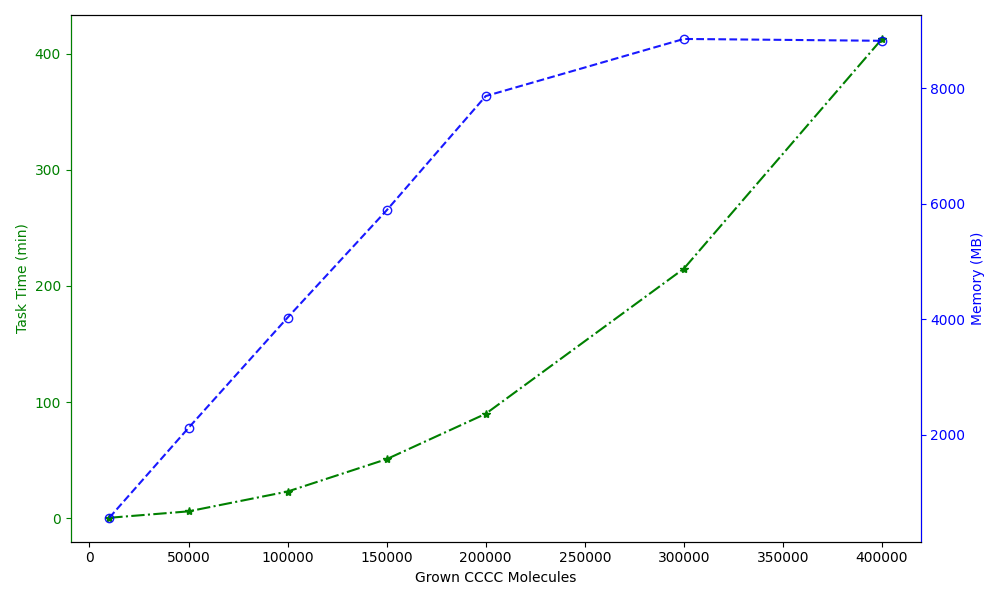

The table this chart was drawn from, first rows:
Grown CCCC Molecules, Task Time (min), Memory (MB)
10000, 0.3, 567.5
50000, 5.833, 2123
100000, 22.9, 4031
150000, 50.8, 5887
200000, 89.87, 7863
300000, 214.8, 8851
400000, 412.7, 8819
